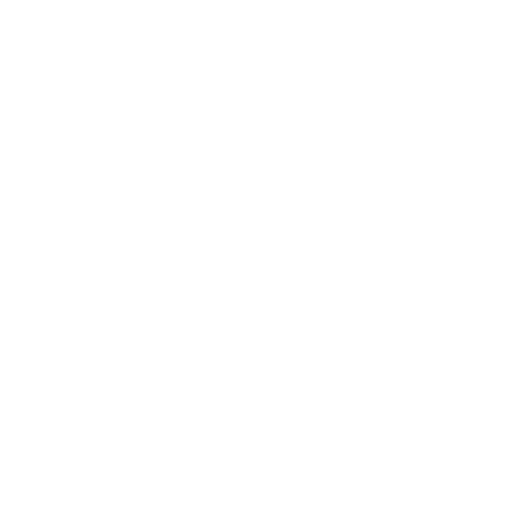
t = 0.00 s
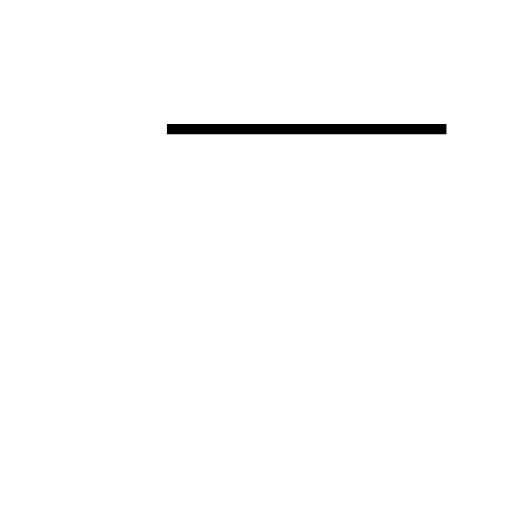
t = 0.82 s
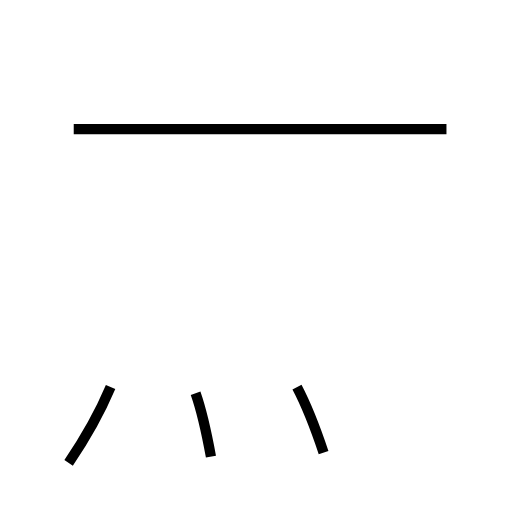
t = 1.75 s
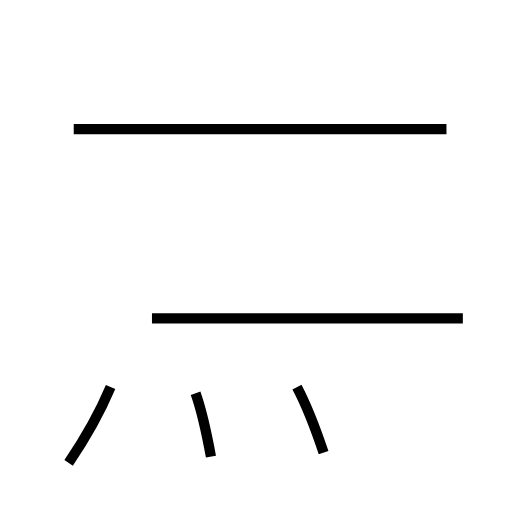
t = 2.66 s
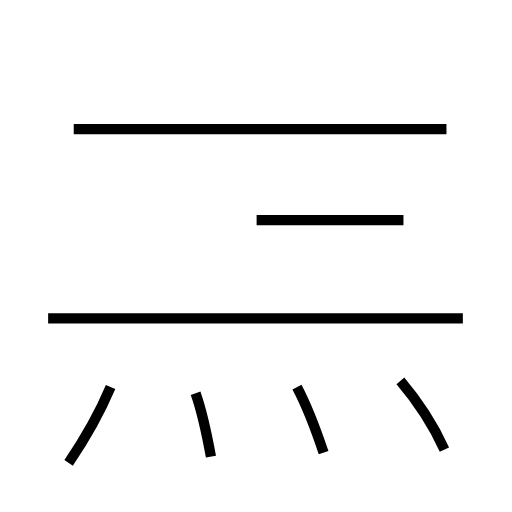
t = 3.63 s
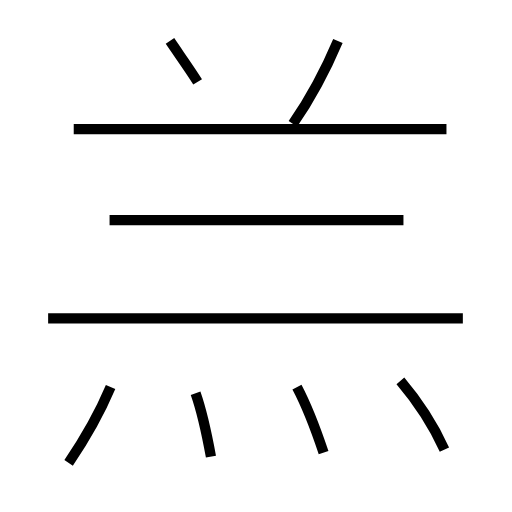
t = 4.48 s

The animated SVG that drew these frames (rendered in a browser with its animation timeline set to each time). Animation: 9 SMIL elements (animate=9); one cycle of 4.48 s.

<?xml version='1.0' encoding='utf-8'?>
<svg viewBox="0.0 -6.0 50.0 50.0" version="1.1" xmlns="http://www.w3.org/2000/svg"><rect x="-1000" y="-1000" width="2000" height="2000" stroke="white" fill="white" /><g style="fill:none;stroke:#000000;stroke-width:1"><path d="M 43.6 -31.4 L 7.2 -31.4 " transform="translate(0.0 38.0)" stroke-dasharray="36.4" stroke-dashoffset="36.4"><animate attributeName="stroke-dashoffset" from="36.4" to="0" dur="1.0919999999999999s" begin="0s" fill="freeze" /></path><path d="M 6.7 1.2 C 8.2 -1.0 9.7 -3.6 10.8 -6.2 " transform="translate(0.0 38.0)" stroke-dasharray="8.473213957556448" stroke-dashoffset="8.473213957556448"><animate attributeName="stroke-dashoffset" from="8.473213957556448" to="0" dur="0.2541964187266934s" begin="1.0919999999999999s" fill="freeze" /></path><path d="M 20.6 0.6 C 20.2 -1.6 19.8 -3.6 19.1 -5.6 " transform="translate(0.0 38.0)" stroke-dasharray="6.385822487425843" stroke-dashoffset="6.385822487425843"><animate attributeName="stroke-dashoffset" from="6.385822487425843" to="0" dur="0.19157467462277528s" begin="1.3461964187266933s" fill="freeze" /></path><path d="M 31.6 0.2 C 31.0 -1.6 30.0 -4.3 29.0 -6.2 " transform="translate(0.0 38.0)" stroke-dasharray="6.91451308684614" stroke-dashoffset="6.91451308684614"><animate attributeName="stroke-dashoffset" from="6.91451308684614" to="0" dur="0.2074353926053842s" begin="1.5377710933494686s" fill="freeze" /></path><path d="M 45.2 -12.9 L 4.7 -12.9 " transform="translate(0.0 38.0)" stroke-dasharray="40.5" stroke-dashoffset="40.5"><animate attributeName="stroke-dashoffset" from="40.5" to="0" dur="1.2149999999999999s" begin="1.7452064859548528s" fill="freeze" /></path><path d="M 43.4 -0.1 C 42.3 -2.5 40.8 -4.8 39.1 -6.8 " transform="translate(0.0 38.0)" stroke-dasharray="7.985755241058801" stroke-dashoffset="7.985755241058801"><animate attributeName="stroke-dashoffset" from="7.985755241058801" to="0" dur="0.23957265723176402s" begin="2.9602064859548527s" fill="freeze" /></path><path d="M 39.4 -22.5 L 10.7 -22.5 " transform="translate(0.0 38.0)" stroke-dasharray="28.7" stroke-dashoffset="28.7"><animate attributeName="stroke-dashoffset" from="28.7" to="0" dur="0.861s" begin="3.1997791431866167s" fill="freeze" /></path><path d="M 19.3 -36.0 C 18.5 -37.3 17.4 -38.8 16.6 -40.0 " transform="translate(0.0 38.0)" stroke-dasharray="4.826466767584845" stroke-dashoffset="4.826466767584845"><animate attributeName="stroke-dashoffset" from="4.826466767584845" to="0" dur="0.14479400302754536s" begin="4.0607791431866165s" fill="freeze" /></path><path d="M 28.6 -31.9 C 30.4 -34.5 31.9 -37.4 33.0 -40.0" transform="translate(0.0 38.0)" stroke-dasharray="9.233542841703256" stroke-dashoffset="9.233542841703256"><animate attributeName="stroke-dashoffset" from="9.233542841703256" to="0" dur="0.27700628525109766s" begin="4.205573146214162s" fill="freeze" /></path></g></svg>
